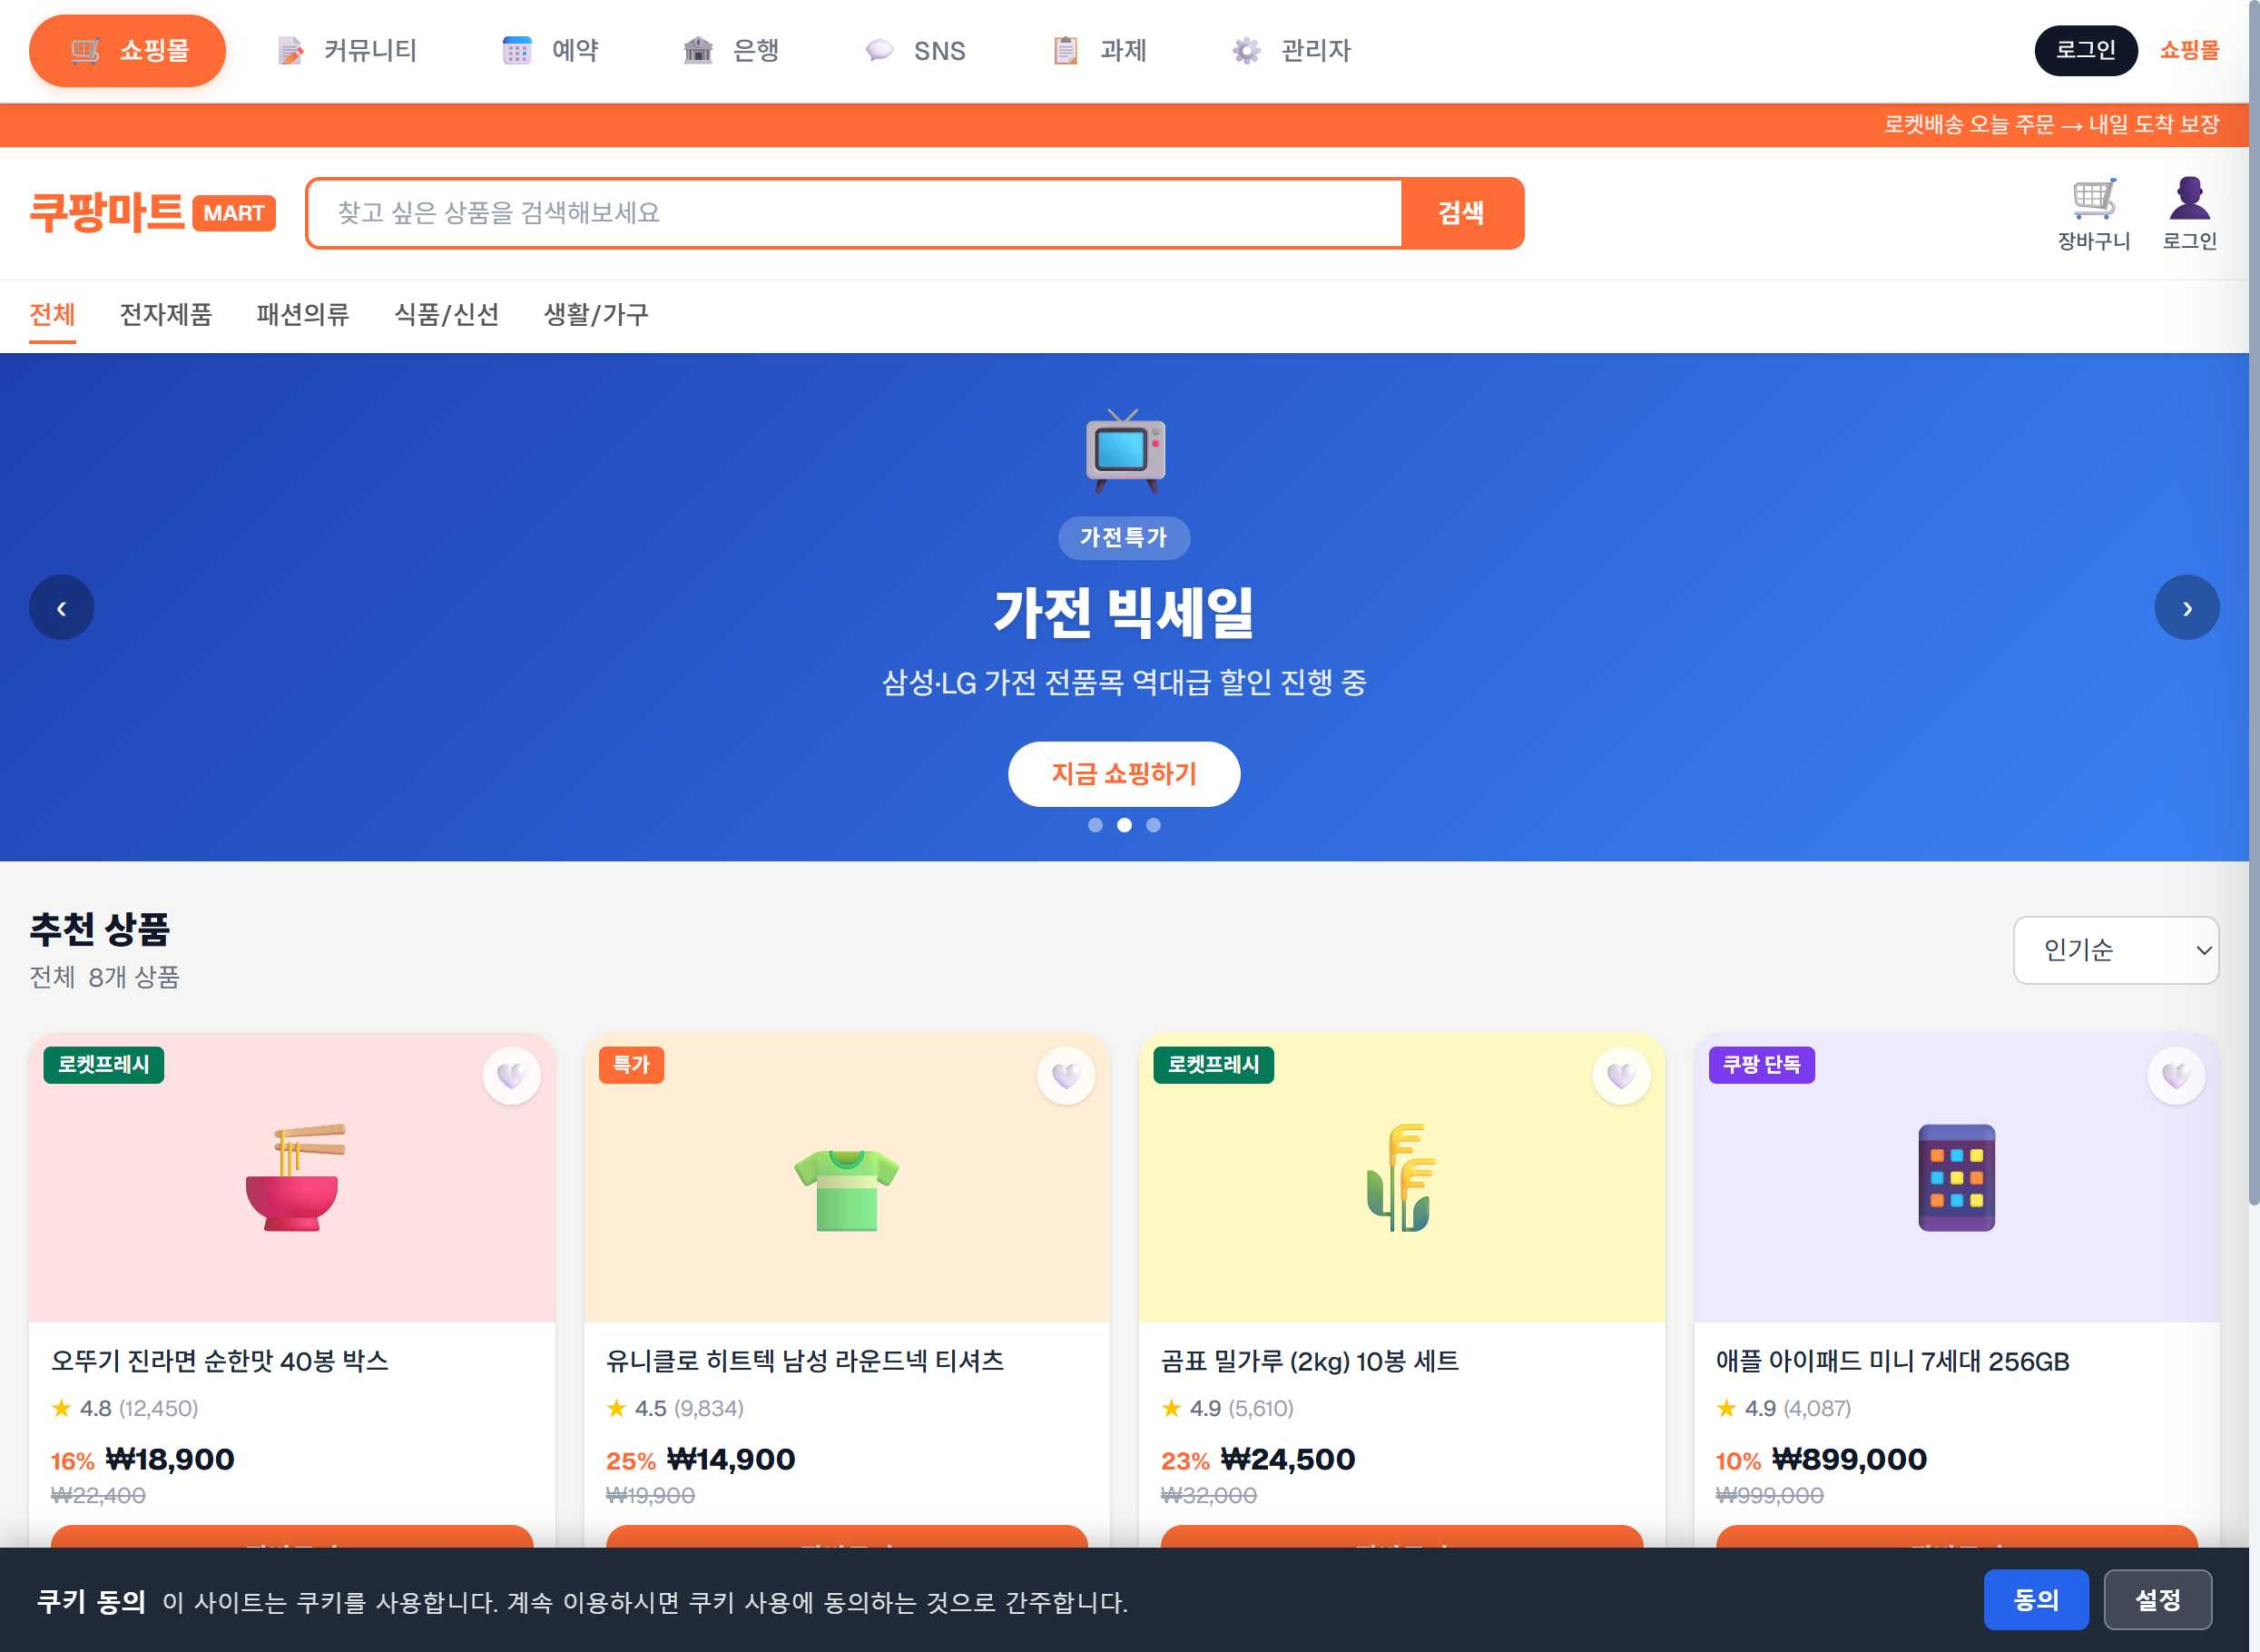
Task: weblight
Workflow: OpenBrowser

Step 1: Use Browser Chrome: RPA Practice Site in window 'RPA Practice Site' (chrome.exe)

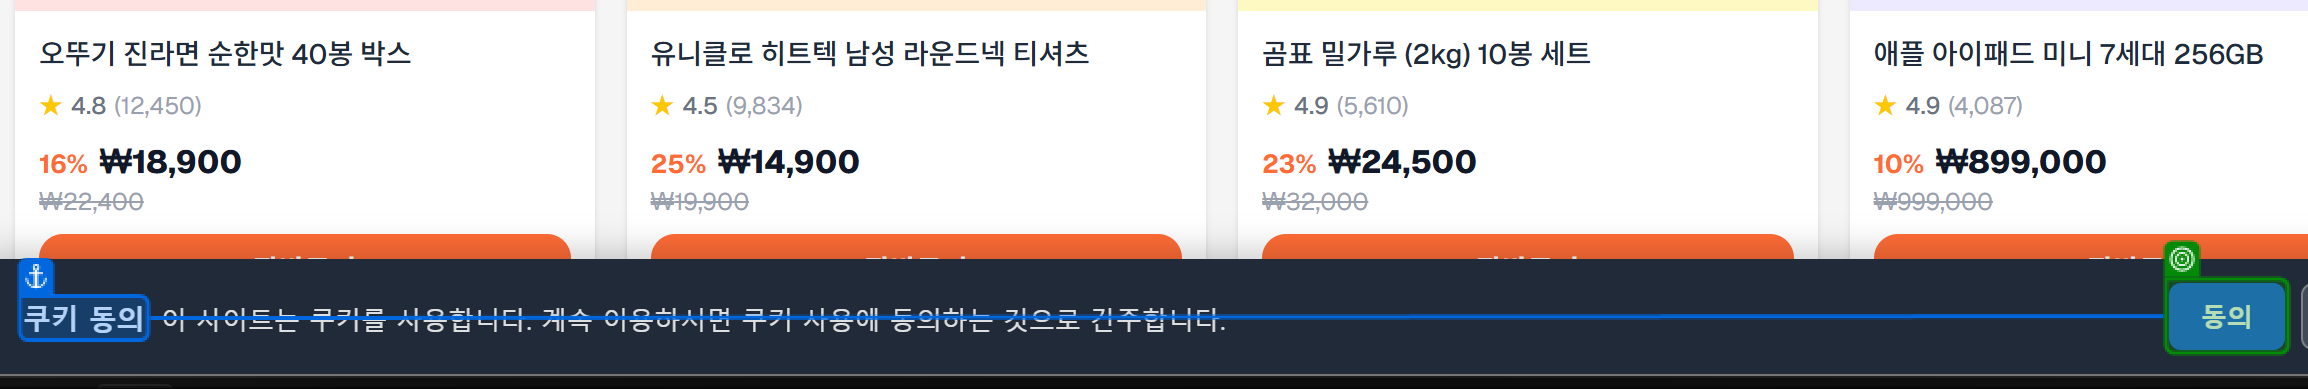
Step 2: check the button 'shop-cookie-banner-confirm' in window 'RPA Practice Site' (chrome.exe)

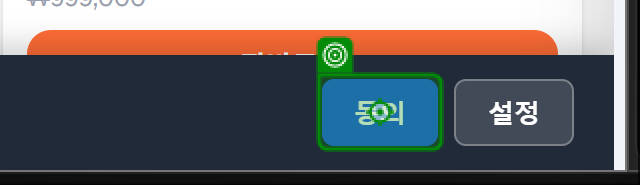
Step 3: click on the button 'shop-cookie-banner-confirm' in window 'RPA Practice Site' (chrome.exe)

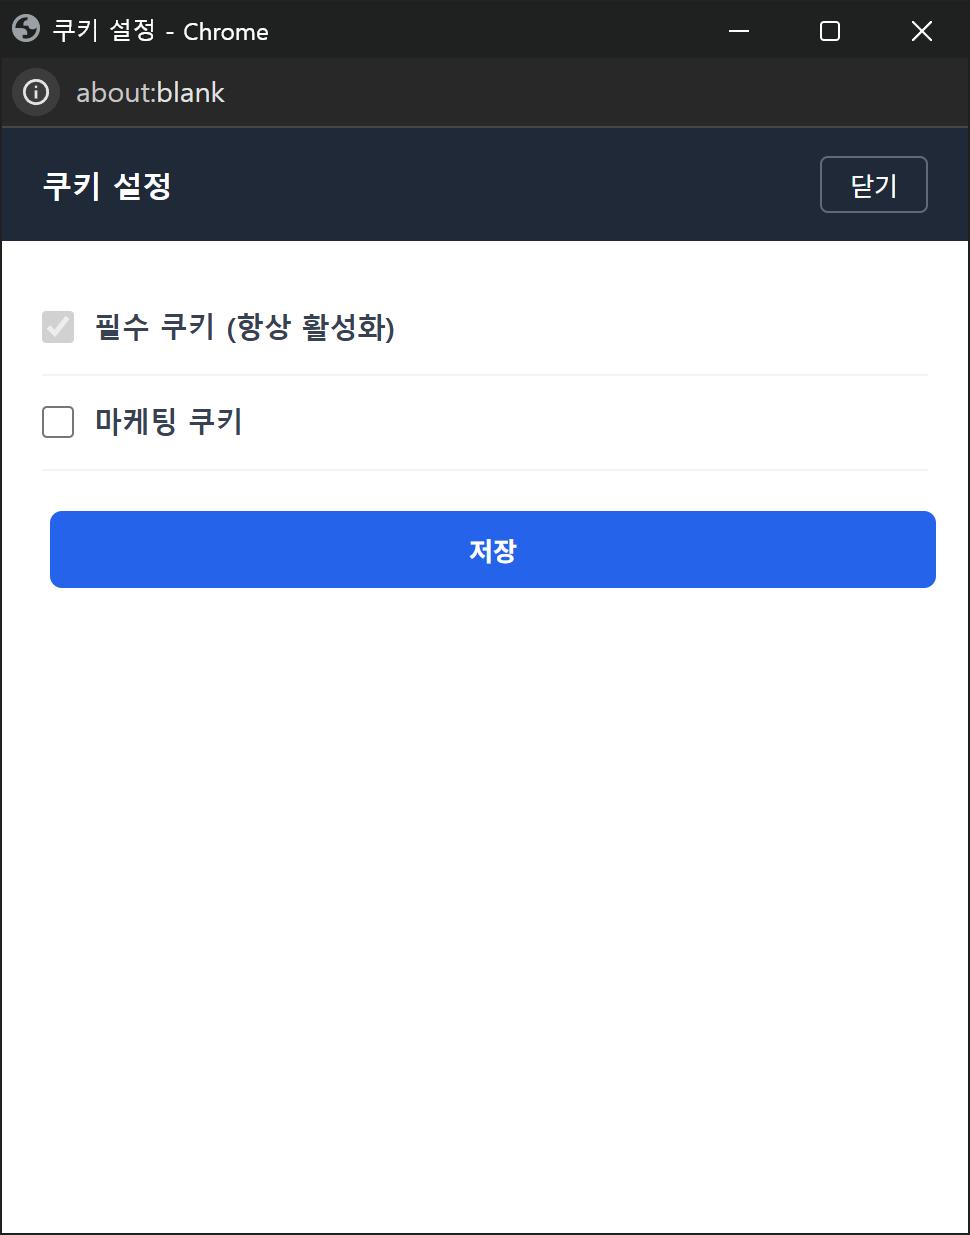
Step 4: Use Browser Chrome: 쿠키 설정 in window '쿠키 설정' (chrome.exe)

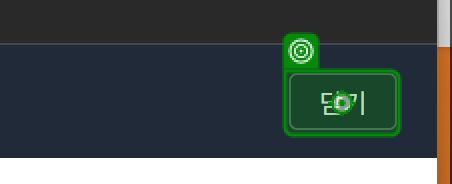
Step 5: click on the push button '닫기' in window '쿠키 설정 - Chrome' (chrome.exe)
